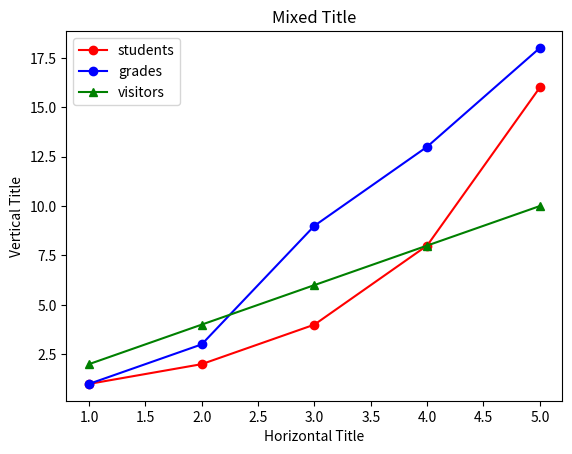

This chart was generated by the following Python code:
import matplotlib.pyplot as plt

x1 = [1, 2, 3, 4, 5]
y1 = [1, 2, 4, 8, 16]

x2 = [1, 2, 3, 4, 5]
y2 = [1, 3, 9, 13, 18]

x3 = [1, 2, 3, 4, 5]
y3 = [2, 4, 6, 8, 10]

plt.plot (x1, y1, 'ro-', label = 'students')
plt.plot(x2, y2, 'bo-', label = 'grades')
plt.plot(x3, y3, 'g^-', label = 'visitors')

plt.legend(loc = 'best')

plt.title('Mixed Title')

plt.xlabel('Horizontal Title')
plt.ylabel('Vertical Title')

plt.show()